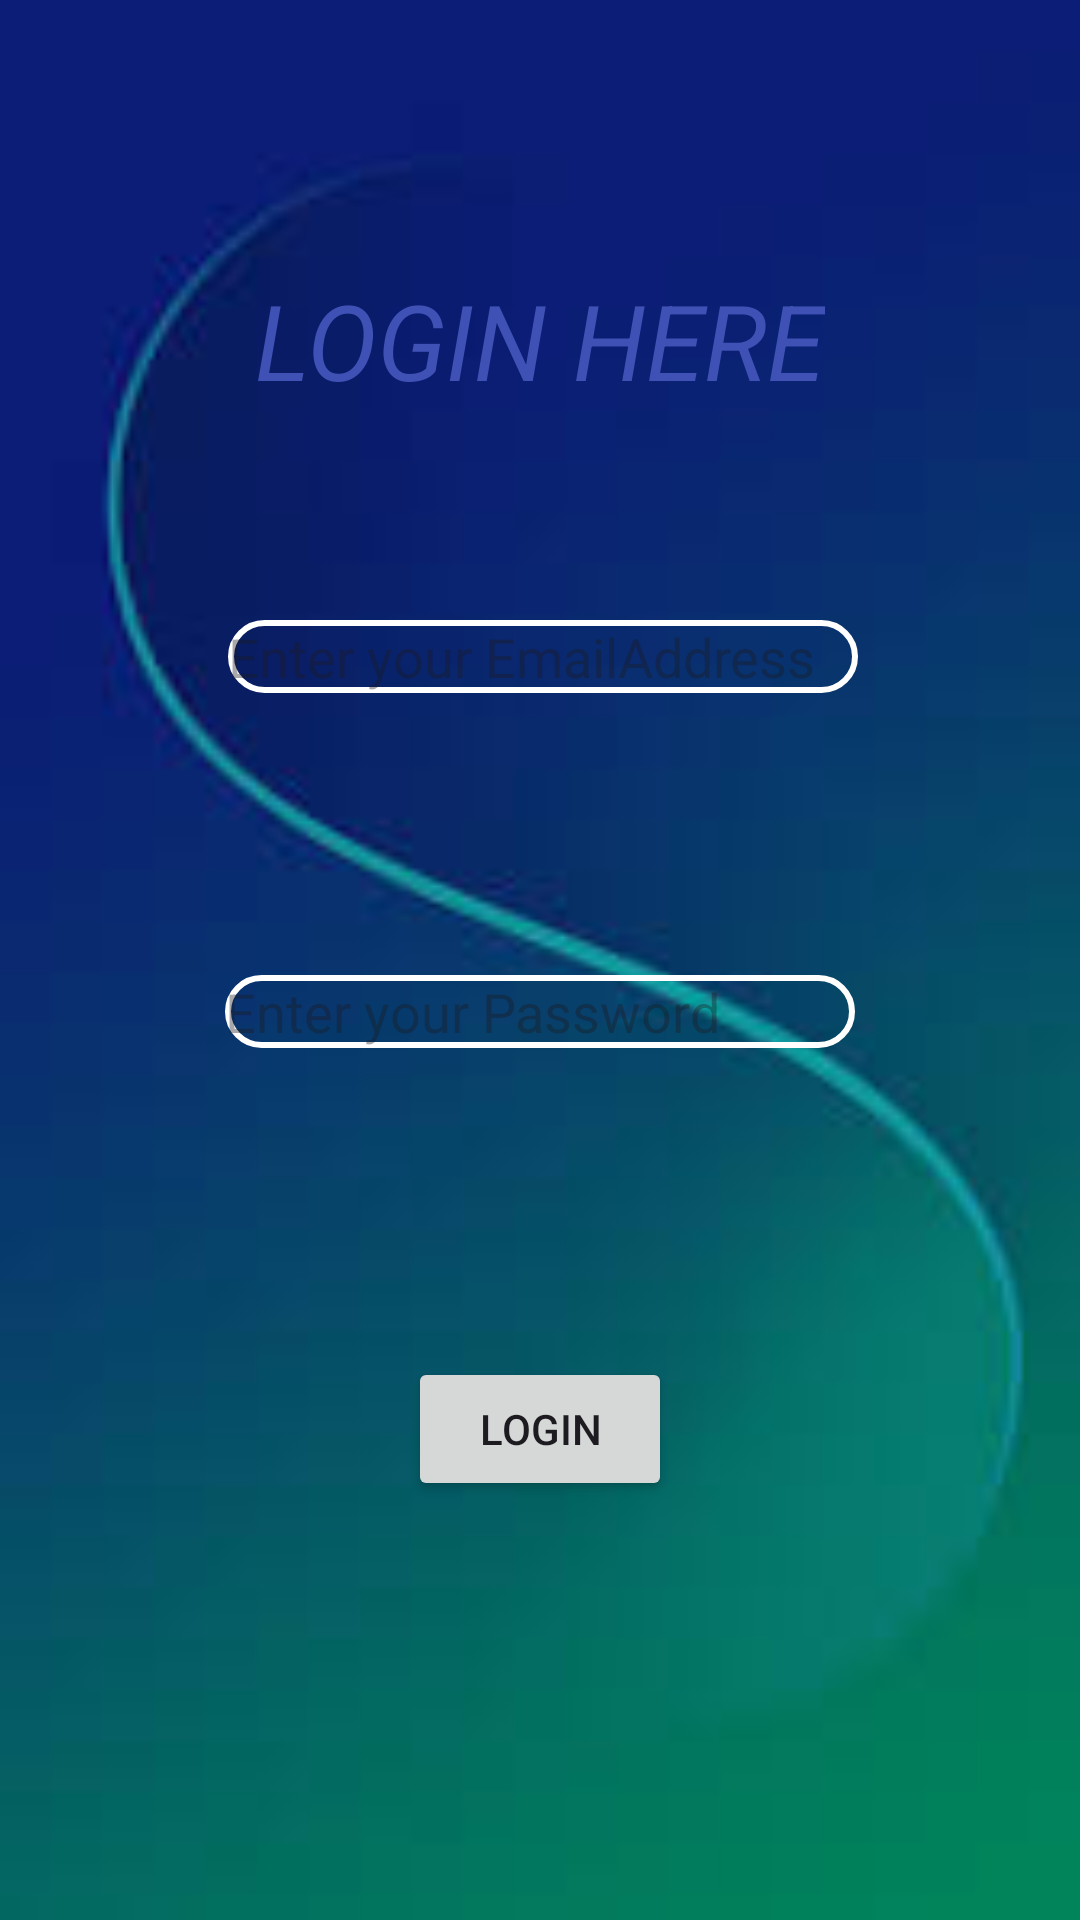

Layout XML and referenced resources for this Android screen:
<!-- AndroidManifest.xml: application theme Theme.FITWAYAPP -->
<!-- res/layout/activity_login.xml -->
<?xml version="1.0" encoding="utf-8"?>
<androidx.constraintlayout.widget.ConstraintLayout xmlns:android="http://schemas.android.com/apk/res/android"
    xmlns:app="http://schemas.android.com/apk/res-auto"
    xmlns:tools="http://schemas.android.com/tools"
    android:background="@mipmap/loginwallpaper"
    android:layout_width="match_parent"
    android:layout_height="match_parent"
    tools:context=".LoginActivity">

    <TextView
        android:textStyle="italic"
        android:textColor="#3F51B5"
        android:textSize="35dp"
        android:id="@+id/txlogin"
        android:layout_width="wrap_content"
        android:layout_height="wrap_content"
        android:layout_marginTop="90dp"
        android:text="LOGIN HERE"
        app:layout_constraintEnd_toEndOf="parent"
        app:layout_constraintStart_toStartOf="parent"
        app:layout_constraintTop_toTopOf="parent" />

    <EditText
        android:id="@+id/edtemail"
        android:layout_width="wrap_content"
        android:layout_height="wrap_content"
        android:layout_marginStart="76dp"
        android:layout_marginTop="70dp"
        android:background="@drawable/input"
        android:ems="10"
        android:hint="Enter your EmailAddress"
        android:inputType="textEmailAddress"
        android:textColor="@color/white"
        app:layout_constraintStart_toStartOf="parent"
        app:layout_constraintTop_toBottomOf="@+id/txlogin" />

    <EditText
        android:id="@+id/edtpassword"
        android:layout_width="wrap_content"
        android:layout_height="wrap_content"
        android:layout_marginStart="75dp"
        android:layout_marginTop="94dp"
        android:background="@drawable/input"
        android:ems="10"
        android:hint="Enter your Password"
        android:inputType="textPassword"
        android:textColor="@color/white"
        app:layout_constraintStart_toStartOf="parent"
        app:layout_constraintTop_toBottomOf="@+id/edtemail" />

    <Button
        android:id="@+id/btnlogin"
        android:layout_width="wrap_content"
        android:layout_height="wrap_content"
        android:layout_marginStart="136dp"
        android:layout_marginTop="103dp"
        android:text="LOGIN"
        app:layout_constraintStart_toStartOf="parent"
        app:layout_constraintTop_toBottomOf="@+id/edtpassword" />
</androidx.constraintlayout.widget.ConstraintLayout>
<!-- resources referenced by this layout -->
<resources>
  <!-- drawable input (drawable) -->
  <?xml version="1.0" encoding="utf-8"?>
  <shape xmlns:android="http://schemas.android.com/apk/res/android">
      <stroke android:color = "@color/white"
          android:width = "2dp"/>
          <corners android:radius="70dp"/>
  </shape>
  <!-- mipmap loginwallpaper: jpg bitmap (mipmap-hdpi, 2818 bytes) -->
  <style name="Theme.FITWAYAPP" parent="Base.Theme.FITWAYAPP" />
  <style name="Base.Theme.FITWAYAPP" parent="Theme.Material3.DayNight.NoActionBar">
          
          
      </style>
  <!-- not gathered from this repository: default colours our renderer supplied (Android Studio template values) -->
  <color name="white">#FFFFFFFF</color>
</resources>
